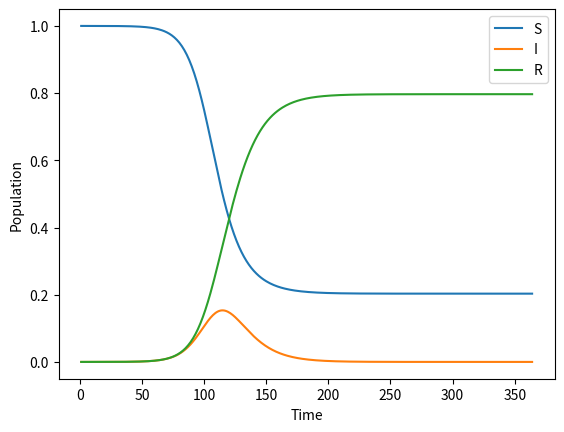

Recreate this plot in Python.
### −∗− mode : python ; −∗−
# @file EpiModel.py
# @author Bruno Goncalves
# This module can be downloaded here:
# https://raw.githubusercontent.com/DataForScience/Epidemiology101/master/EpiModel.py
######################################################

import networkx as nx
import numpy as np
import scipy.integrate
import pandas as pd
import matplotlib.pyplot as plt

class EpiModel(object):
    """Simple Epidemic Model Implementation
    
        Provides a way to implement and numerically integrate 
    """
    def __init__(self, compartments=None):
        self.transitions = nx.MultiDiGraph()
        
        if compartments is not None:
            self.transitions.add_nodes_from([comp for comp in compartments])
    
    def add_interaction(self, source, target, agent, rate):        
        self.transitions.add_edge(source, target, agent=agent, rate=rate)        
        
    def add_spontaneous(self, source, target, rate):
        self.transitions.add_edge(source, target, rate=rate)
        
    def _new_cases(self, population, time, pos):
        """Internal function used by integration routine"""
        diff = np.zeros(len(pos))
        N = np.sum(population)        
        
        for edge in self.transitions.edges(data=True):
            source = edge[0]
            target = edge[1]
            trans = edge[2]
            
            rate = trans['rate']*population[pos[source]]
            
            if 'agent' in trans:
                agent = trans['agent']
                rate *= population[pos[agent]]/N
                
            diff[pos[source]] -= rate
            diff[pos[target]] += rate
            
        return diff
    
    def plot(self, title=None, normed=True, **kwargs):
        """Convenience function for plotting"""
        try:
            if normed:
                N = self.values_.iloc[0].sum()
                ax = (self.values_/N).plot(**kwargs)
            else:
                ax = self.values_.plot(**kwargs)
                
            ax.set_xlabel('Time')
            ax.set_ylabel('Population')
            
            if title is not None:
                ax.set_title(title)
            
            return ax
        except:
            raise NotInitialized('You must call integrate() first')
    
    def __getattr__(self, name):
        """Dynamic method to return the individual compartment values"""
        if 'values_' in self.__dict__:
            return self.values_[name]
        else:
            raise AttributeError("'EpiModel' object has no attribute '%s'" % name)
    
    def integrate(self, timesteps, **kwargs):
        """Numerically integrate the epidemic model"""
        pos = {comp: i for i, comp in enumerate(kwargs)}
        population=np.zeros(len(pos))
        
        for comp in pos:
            population[pos[comp]] = kwargs[comp]
        
        time = np.arange(1, timesteps, 1)

        self.values_ = pd.DataFrame(scipy.integrate.odeint(self._new_cases, population, time, args=(pos,)), columns=pos.keys(), index=time)
        
    def __repr__(self):
        text = 'Epidemic Model with %u compartments and %u transitions:\n\n' % \
              (self.transitions.number_of_nodes(), 
               self.transitions.number_of_edges())
        
        for edge in self.transitions.edges(data=True):
            source = edge[0]
            target = edge[1]
            trans = edge[2]
            
            rate = trans['rate']

            if 'agent' in trans:
                agent = trans['agent']
                text += "%s + %s = %s %f\n" % (source, agent, target, rate)
            else:
                text+="%s -> %s %f\n" % (source, target, rate)
                
        return text


if __name__ == '__main__':

    SIR = EpiModel()
    SIR.add_interaction('S', 'I', 'I', 0.2)
    SIR.add_spontaneous('I', 'R', 0.1)

    SIR.integrate(365, S=100000-1, I=1, R=0)
    SIR.plot()
    plt.gcf().savefig('SIR.png')
